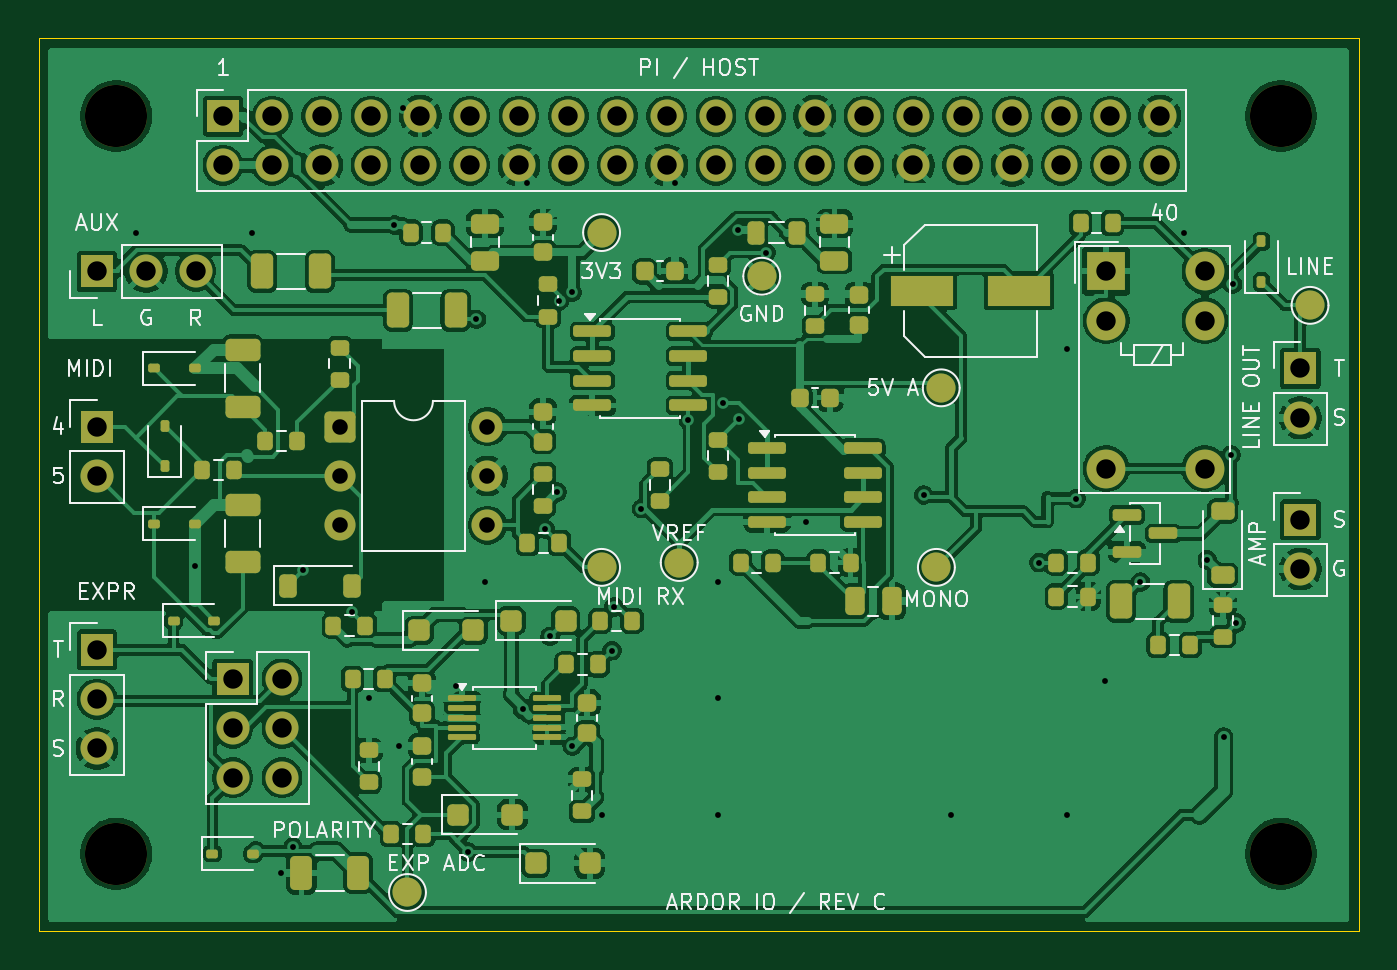
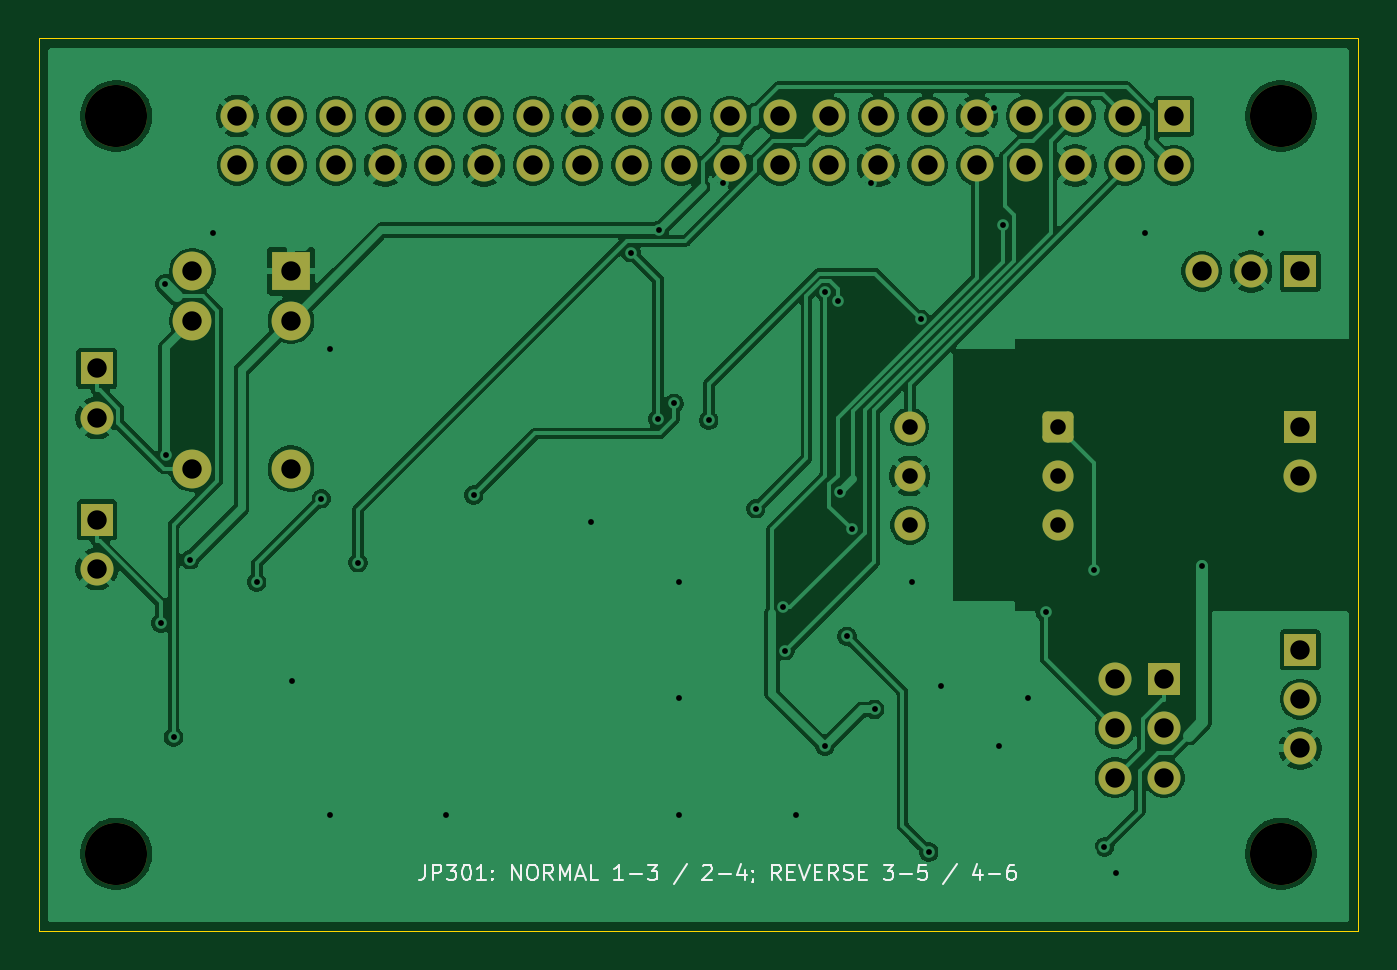
Circuit board: 11 layer files. Board 68.0 x 46.0 mm.
- bottom_copper: Ardor_IO-B_Cu.gbl (117135 bytes)
- bottom_mask: Ardor_IO-B_Mask.gbs (3181 bytes)
- paste: Ardor_IO-B_Paste.gbp (498 bytes)
- bottom_silk: Ardor_IO-B_Silkscreen.gbo (15407 bytes)
- outline: Ardor_IO-Edge_Cuts.gm1 (730 bytes)
- top_copper: Ardor_IO-F_Cu.gtl (276525 bytes)
- top_mask: Ardor_IO-F_Mask.gts (9045 bytes)
- paste: Ardor_IO-F_Paste.gtp (6645 bytes)
- top_silk: Ardor_IO-F_Silkscreen.gto (56049 bytes)
- drill: Ardor_IO-NPTH.drl (397 bytes)
- drill: Ardor_IO-PTH.drl (2151 bytes)

=== bottom_copper: Ardor_IO-B_Cu.gbl (117135 bytes, source omitted) ===
=== bottom_mask: Ardor_IO-B_Mask.gbs (3181 bytes, source withheld) ===
=== paste: Ardor_IO-B_Paste.gbp ===
G04 #@! TF.GenerationSoftware,KiCad,Pcbnew,9.0.2+dfsg-1*
G04 #@! TF.CreationDate,2026-09-30T05:20:07+00:00*
G04 #@! TF.ProjectId,Ardor_IO,4172646f-725f-4494-9f2e-6b696361645f,C*
G04 #@! TF.SameCoordinates,Original*
G04 #@! TF.FileFunction,Paste,Bot*
G04 #@! TF.FilePolarity,Positive*
%FSLAX46Y46*%
G04 Gerber Fmt 4.6, Leading zero omitted, Abs format (unit mm)*
G04 Created by KiCad (PCBNEW 9.0.2+dfsg-1) date 2026-09-30 05:20:07*
%MOMM*%
%LPD*%
G01*
G04 APERTURE LIST*
G04 APERTURE END LIST*
M02*

=== bottom_silk: Ardor_IO-B_Silkscreen.gbo (15407 bytes, source omitted) ===
=== outline: Ardor_IO-Edge_Cuts.gm1 ===
G04 #@! TF.GenerationSoftware,KiCad,Pcbnew,9.0.2+dfsg-1*
G04 #@! TF.CreationDate,2026-09-30T05:20:07+00:00*
G04 #@! TF.ProjectId,Ardor_IO,4172646f-725f-4494-9f2e-6b696361645f,C*
G04 #@! TF.SameCoordinates,Original*
G04 #@! TF.FileFunction,Profile,NP*
%FSLAX46Y46*%
G04 Gerber Fmt 4.6, Leading zero omitted, Abs format (unit mm)*
G04 Created by KiCad (PCBNEW 9.0.2+dfsg-1) date 2026-09-30 05:20:07*
%MOMM*%
%LPD*%
G01*
G04 APERTURE LIST*
G04 #@! TA.AperFunction,Profile*
%ADD10C,0.050000*%
G04 #@! TD*
G04 APERTURE END LIST*
D10*
X118000000Y-50000000D02*
X118000000Y-96000000D01*
X118000000Y-96000000D02*
X50000000Y-96000000D01*
X50000000Y-50000000D02*
X118000000Y-50000000D01*
X50000000Y-96000000D02*
X50000000Y-50000000D01*
M02*

=== top_copper: Ardor_IO-F_Cu.gtl (276525 bytes, source omitted) ===
=== top_mask: Ardor_IO-F_Mask.gts (9045 bytes, source omitted) ===
=== paste: Ardor_IO-F_Paste.gtp (6645 bytes, source omitted) ===
=== top_silk: Ardor_IO-F_Silkscreen.gto (56049 bytes, source omitted) ===
=== drill: Ardor_IO-NPTH.drl ===
M48
; DRILL file {KiCad 9.0.2+dfsg-1} date 2026-09-30T05:20:08+0000
; FORMAT={-:-/ absolute / metric / decimal}
; #@! TF.CreationDate,2026-09-30T05:20:08+00:00
; #@! TF.GenerationSoftware,Kicad,Pcbnew,9.0.2+dfsg-1
; #@! TF.FileFunction,NonPlated,1,2,NPTH
FMAT,2
METRIC
; #@! TA.AperFunction,NonPlated,NPTH,ComponentDrill
T1C3.200
%
G90
G05
T1
X54.0Y-54.0
X54.0Y-92.0
X114.0Y-54.0
X114.0Y-92.0
M30

=== drill: Ardor_IO-PTH.drl ===
M48
; DRILL file {KiCad 9.0.2+dfsg-1} date 2026-09-30T05:20:08+0000
; FORMAT={-:-/ absolute / metric / decimal}
; #@! TF.CreationDate,2026-09-30T05:20:08+00:00
; #@! TF.GenerationSoftware,Kicad,Pcbnew,9.0.2+dfsg-1
; #@! TF.FileFunction,Plated,1,2,PTH
FMAT,2
METRIC
; #@! TA.AperFunction,Plated,PTH,ViaDrill
T1C0.300
; #@! TA.AperFunction,Plated,PTH,ComponentDrill
T2C0.800
; #@! TA.AperFunction,Plated,PTH,ComponentDrill
T3C1.000
%
G90
G05
T1
X55.0Y-60.0
X58.05Y-77.194
X61.0Y-60.0
X62.495Y-93.0
X63.087Y-91.655
X63.642Y-77.408
X66.122Y-79.547
X67.0Y-84.0
X68.322Y-59.615
X68.54Y-86.475
X68.76Y-53.6
X71.486Y-83.374
X72.14Y-91.919
X72.554Y-64.471
X73.0Y-78.0
X74.928Y-84.57
X75.14Y-57.44
X76.106Y-75.281
X76.349Y-80.801
X76.702Y-73.373
X76.832Y-63.508
X77.467Y-63.08
X77.493Y-86.468
X79.0Y-90.0
X79.532Y-81.543
X79.628Y-79.295
X81.052Y-74.225
X82.76Y-57.44
X83.475Y-69.672
X85.0Y-78.0
X85.0Y-84.0
X85.0Y-90.0
X85.271Y-68.804
X86.027Y-59.88
X86.082Y-69.593
X87.474Y-61.035
X89.557Y-74.905
X95.591Y-73.522
X97.0Y-90.0
X101.542Y-77.0
X103.0Y-66.0
X103.0Y-90.0
X103.432Y-73.705
X104.927Y-83.106
X106.765Y-78.01
X109.0Y-60.0
X110.206Y-76.856
X111.05Y-85.99
X111.427Y-71.453
X111.506Y-62.648
X111.707Y-80.118
T2
X65.5Y-70.0
X65.5Y-72.54
X65.5Y-75.08
X73.12Y-70.0
X73.12Y-72.54
X73.12Y-75.08
T3
X53.0Y-62.0
X53.0Y-70.0
X53.0Y-72.54
X53.0Y-81.5
X53.0Y-84.04
X53.0Y-86.58
X55.54Y-62.0
X58.08Y-62.0
X59.5Y-54.0
X59.5Y-56.54
X60.0Y-83.0
X60.0Y-85.54
X60.0Y-88.08
X62.04Y-54.0
X62.04Y-56.54
X62.54Y-83.0
X62.54Y-85.54
X62.54Y-88.08
X64.58Y-54.0
X64.58Y-56.54
X67.12Y-54.0
X67.12Y-56.54
X69.66Y-54.0
X69.66Y-56.54
X72.2Y-54.0
X72.2Y-56.54
X74.74Y-54.0
X74.74Y-56.54
X77.28Y-54.0
X77.28Y-56.54
X79.82Y-54.0
X79.82Y-56.54
X82.36Y-54.0
X82.36Y-56.54
X84.9Y-54.0
X84.9Y-56.54
X87.44Y-54.0
X87.44Y-56.54
X89.98Y-54.0
X89.98Y-56.54
X92.52Y-54.0
X92.52Y-56.54
X95.06Y-54.0
X95.06Y-56.54
X97.6Y-54.0
X97.6Y-56.54
X100.14Y-54.0
X100.14Y-56.54
X102.68Y-54.0
X102.68Y-56.54
X105.0Y-62.0
X105.0Y-64.54
X105.0Y-72.16
X105.22Y-54.0
X105.22Y-56.54
X107.76Y-54.0
X107.76Y-56.54
X110.08Y-62.0
X110.08Y-64.54
X110.08Y-72.16
X115.0Y-67.0
X115.0Y-69.54
X115.0Y-74.8
X115.0Y-77.34
M30
